Run: headless pygame with SDL's dummy video driver; simulated clock (each Clock.tick advances the game by its frame time, no real sleeping); random seed 0; keys injected as events and as key.get_pressed() state; no mouse input.
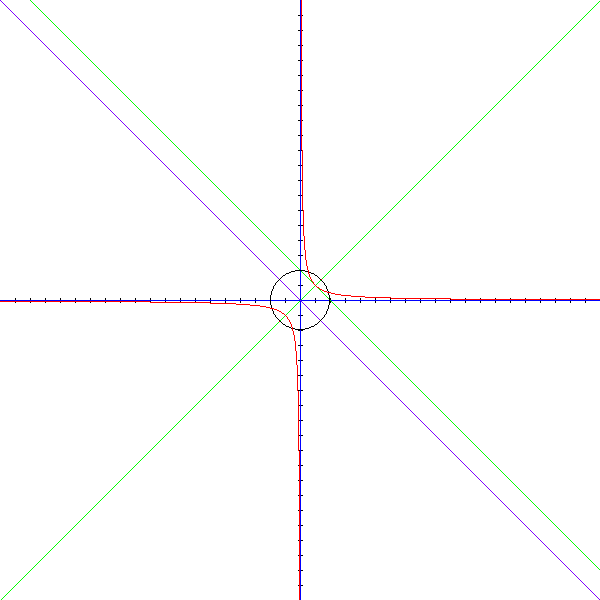
Frame 1 of 4 · flips 1–60 · no input
Frame 2 of 4 · flips 61–180 · tapped SPACE, RETURN · held RIGHT (→), D · screen unchanged from frame 1, image omitted
Frame 3 of 4 · flips 181–300 · held DOWN (↓), S · screen unchanged from frame 2, image omitted
Frame 4 of 4 · flips 301–420 · held LEFT (←), A, UP (↑), W · screen unchanged from frame 3, image omitted

The pygame program that drew these frames:

import pygame

COLORS = {
    'black': (0, 0, 0),
    'red': (255, 0, 0),
    'green': (0, 255, 0),
    'blue': (0, 0, 255),
    'white': (255, 255, 255),
    'purple': (127, 0, 255)
}


class Painter:
    def __init__(self, resolution, a, b, func_obj):
        # размеры экрана
        self.width, self.height = resolution
        # минимум и максимум по х
        self.a = a
        self.b = b
        # вычислительная функция и объект Function
        self.f = func_obj.f
        self.func_obj = func_obj

        # минимум и максимум по у
        self.ymin = self.a
        self.ymax = self.b

        self._display = pygame.display.set_mode(resolution)
        self._timer = pygame.time.Clock()
        self.is_running = True

        pygame.init()
        self._display.fill(COLORS['white'])
        self.draw_func()

        self.start()

    def start(self):
        while self.is_running:
            self.handle_events()

            pygame.display.update()
            self._timer.tick(1000)

    def draw_func(self):
        # вспомогательные построения
        self.draw_axis()
        self.draw_asymptotes()
        self.draw_bisectrix()
        self.draw_point(self.func_obj.get_points_btwn_bis_and_func())
        self.draw_line(
            self.to_screen((-self.width, self.func_obj.get_parallel_line(-self.width))),
            self.to_screen((self.width, self.func_obj.get_parallel_line(self.width))),
            color=COLORS['green']
        )
        self.draw_point(self.func_obj.get_points_btwn_bis_and_func())
        self.draw_point([self.func_obj.get_intersection_point_btwn_asymp_and_dir()])
        self.draw_circle(
            self.func_obj.get_intersection_point_btwn_asymptotes(),
            Function.get_distance(
                self.to_screen(self.func_obj.get_intersection_point_btwn_asymptotes()),
                self.to_screen(self.func_obj.get_intersection_point_btwn_asymp_and_dir())
            )
        )
        self.draw_point(self.func_obj.get_intersection_point_btwn_bis_and_circle())
        # рисуется сам график
        self.draw_branches()

    def draw_axis(self):
        origin = self.to_screen((0, 0))
        self.draw_line((0, origin[1]), (self.width, origin[1]))
        self.draw_line((origin[0], 0), (origin[0], self.height))
        self.draw_noches()
    
    def draw_noches(self):
        for x in range(1, max(abs(self.a), abs(self.b))):
            xx_right, yy = self.to_screen((x, 0))
            xx_left, yy = self.to_screen((-x, 0))
            self.draw_line((xx_right, yy - 2), (xx_right, yy + 2))
            self.draw_line((xx_left, yy - 2), (xx_left, yy + 2))
        
        for y in range(1, max(abs(round(self.ymin)), abs(round(self.ymax)))):
            xx, yy_up = self.to_screen((0, y))
            xx, yy_down = self.to_screen((0, -y))
            self.draw_line((xx - 2, yy_up), (xx + 2, yy_up))
            self.draw_line((xx - 2, yy_down), (xx + 2, yy_down))

    def draw_branches(self):
        f_point1, f_point2 = self.func_obj.get_points_btwn_bis_and_func()

        best_points = []
        self.draw_branch(best_points, f_point2, 'down')  # down
        self.draw_branch(best_points, f_point2, 'left')  # left
        self.draw_branch(best_points, f_point1, 'up')  # up
        self.draw_branch(best_points, f_point1, 'right')  # right

        for point in best_points:
            self._display.set_at(point, COLORS['red'])

    def draw_branch(self, best_points, first_point, direction=''):
        best_points.append(self.to_screen(first_point))
        for _ in range(self.width):
            linked_area = filter(lambda p: p not in best_points, self.func_obj.get_8_linked_area(best_points[-1], direction))
            points = list(map(lambda p: (p, self.func_obj.get_error(self.to_coords(p))), linked_area))
            best_points.append(min(points, key=lambda p: p[1])[0])

    def draw_asymptotes(self):
        if self.func_obj.c != 0:
            self.draw_line(
                self.to_screen((self.func_obj.vertical_asymp(), -self.height)),
                self.to_screen((self.func_obj.vertical_asymp(), self.height)),
                COLORS['blue']
            )

        self.draw_line(
            self.to_screen((self.a, self.func_obj.oblique_asymp(self.a))),
            self.to_screen((self.b, self.func_obj.oblique_asymp(self.b))),
            COLORS['blue']
        )

    def draw_point(self, points):
        for point in points:
            self._display.set_at(self.to_screen(point), COLORS['red'])

    def draw_line(self, point_1, point_2, color=COLORS['black'], width=1):
        pygame.draw.line(self._display, color, point_1, point_2, width)

    def draw_circle(self, point, radius, color=COLORS['black']):
        pygame.draw.circle(self._display, color, self.to_screen(point), int(radius), 1)

    def to_screen(self, point):
        x, y = point
        return (
            round((x - self.a) * self.width / (self.b - self.a)),
            round((y - self.ymax) * self.height / (self.ymin - self.ymax))
        )

    def to_coords(self, point):
        x, y = point
        return (
            x * (self.b - self.a) / self.width + self.a,
            y * (self.ymin - self.ymax) / self.height + self.ymax
        )

    def draw_bisectrix(self):
        self.draw_line(
            self.to_screen((self.a, self.func_obj.get_bisectrix(self.a, 1))), 
            self.to_screen((self.b, self.func_obj.get_bisectrix(self.b, 1))), 
            color=COLORS['green']
        )
        self.draw_line(
            self.to_screen((self.a, self.func_obj.get_bisectrix(self.a, -1))), 
            self.to_screen((self.b, self.func_obj.get_bisectrix(self.b, -1))), 
            color=COLORS['purple']
        )

    def handle_events(self):
        for e in pygame.event.get():
            if e.type == pygame.QUIT:
                self.is_running = False


class Function:
    def __init__(self, a, b, c, d):
        self.a = a
        self.b = b
        self.c = c
        self.d = d

        self.focus1 = None
        self.focus2 = None
        self.double_const = None

    def f(self, x):
        return self.a * x + self.b + self.c / (x + self.d)

    def oblique_asymp(self, x):
        return self.a * x + self.b

    def vertical_asymp(self):
        return -self.d
    
    def get_intersection_point_btwn_asymptotes(self):
        return (-self.d, -self.a * self.d + self.b)

    def get_bisectrix(self, x, sign):
        return sign * (x + self.d) * (self.a**2 + 1)**0.5 + (self.a * x + self.b)

    def get_parallel_line(self, x):
        x_1, y_1 = self.get_points_btwn_bis_and_func()[0]
        b = y_1 - (self.a - (self.a**2 + 1)**0.5) * x_1
        return (self.a - (self.a**2 + 1)**0.5) * x + b

    def get_points_btwn_bis_and_func(self):
        a, c, d = self.a, self.c, self.d
        x = (abs(c) / (a**2 + 1)**0.5)**0.5
        point_1 = (x - d, self.f(x - d))
        point_2 = (-x - d, self.f(-x - d))
        self.double_const = self.get_distance(point_1, point_2)
        return [point_1, point_2]

    def get_intersection_point_btwn_asymp_and_dir(self):
        return -self.d, self.get_parallel_line(-self.d)

    """ focuses """
    def get_intersection_point_btwn_bis_and_circle(self): 
        """ y = k * x + b """
        """ Ax + By + C = 0 """
        """ A = -k, B = 1, C = -b """
        """ n1=(-B/(A^2 + B^2)**0.5, A/(A^2 + B^2)**0.5) * r, n2=(B/(A^2 + B^2)**0.5, -A/(A^2 + B^2)**0.5) * r """
        k = self.a + (self.a**2 + 1)**0.5
        """ (x - x0)**2 + (y - y0)**2 = r**2 """
        x0, y0 = self.get_circle_center()
        r = self.get_circle_radius()
        self.focus1 = (-1 / (k**2 + 1)**0.5 * r + x0, (-k) / (k**2 + 1)**0.5 * r + y0)
        self.focus2 = (1 / (k**2 + 1)**0.5 * r + x0, k / (k**2 + 1)**0.5 * r + y0)

        return [self.focus1, self.focus2]

    def get_circle_center(self):
        return self.get_intersection_point_btwn_asymptotes()

    def get_circle_radius(self):
        return self.get_distance(
            self.get_circle_center(),
            self.get_intersection_point_btwn_asymp_and_dir()
        )

    def get_8_linked_area(self, point, direction=''):
        px, py = point
        if direction == 'up':
            return [(px + x, py + y) for x in range(-1, 2) for y in range(-1, 1) if (x, y) not in [(0, 0), (1, 0)]]
        if direction == 'right':
            return [(px + x, py + y) for x in range(0, 2) for y in range(-1, 2) if (x, y) != (0, 0)]
        if direction == 'down':
            return [(px + x, py + y) for x in range(-1, 2) for y in range(0, 2) if (x, y) not in [(0, 0), (-1, 0)]]
        if direction == 'left':
            return [(px + x, py + y) for x in range(-1, 1) for y in range(-1, 2) if (x, y) != (0, 0)]
        return []

    def get_error(self, point):
        return abs(abs(self.get_distance(point, self.focus1) - self.get_distance(point, self.focus2)) - self.double_const)

    @staticmethod
    def get_distance(point_1, point_2):
        x1, y1 = point_1
        x2, y2 = point_2
        return ((x1 - x2)**2 + (y1 -y2)**2)**0.5


# ограничение: c > 0!!!
if __name__ == '__main__':
    func_obj = Function(0, 0, 1, 0)
    painter = Painter((600, 600), -20, 20, func_obj)        
